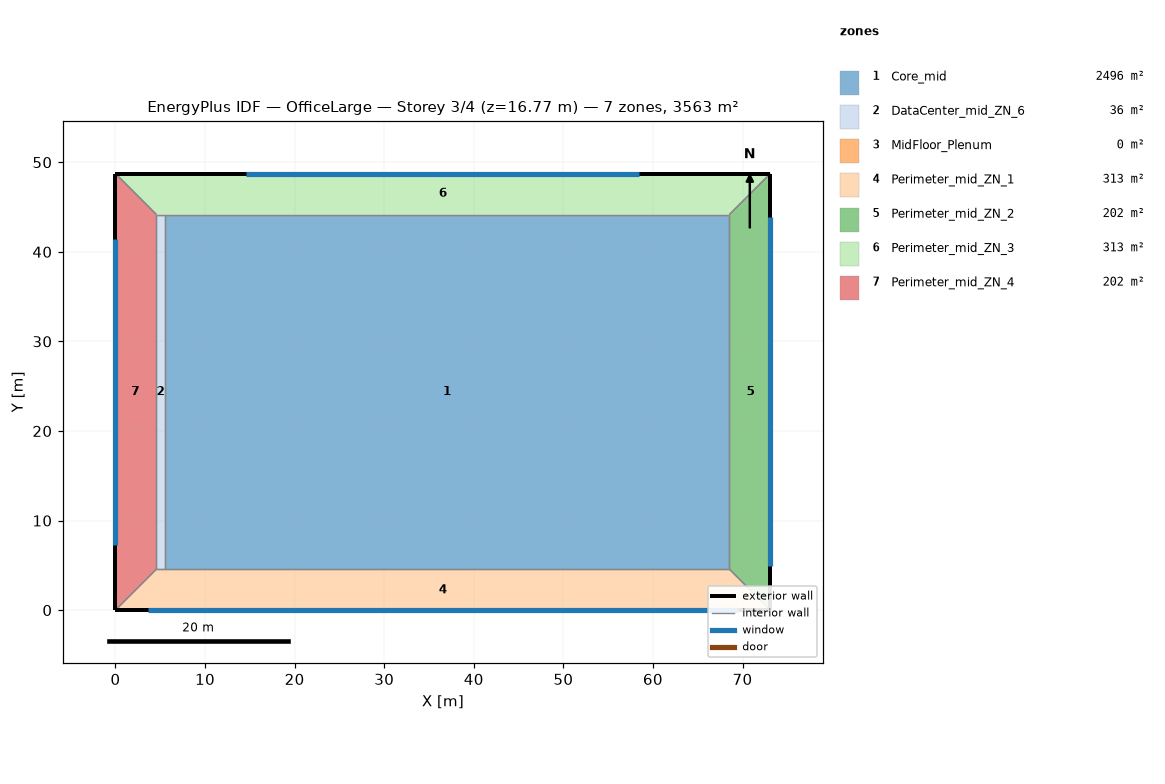
=== STOREY PLAN SPEC (per zone: floor XY polygon, exterior-wall plan segments, windows/doors) ===
zone 1: Core_mid  (2496.1 m²)
  floor: (68.53, 44.16) (68.53, 4.57) (5.49, 4.57) (5.49, 44.16)
  interior walls: 4
zone 2: DataCenter_mid_ZN_6  (36.2 m²)
  floor: (5.49, 44.16) (5.49, 4.57) (4.57, 4.57) (4.57, 44.16)
  interior walls: 4
zone 3: MidFloor_Plenum  (0.0 m²)
  exterior wall: (73.11, 48.74) – (0.00, 48.74)  [73.1 m]
  exterior wall: (0.00, 48.74) – (0.00, 0.00)  [48.7 m]
  exterior wall: (0.00, 0.00) – (73.11, 0.00)  [73.1 m]
  exterior wall: (73.11, 0.00) – (73.11, 48.74)  [48.7 m]
zone 4: Perimeter_mid_ZN_1  (313.4 m²)
  floor: (68.53, 4.57) (73.11, 0.00) (0.00, 0.00) (4.57, 4.57)
  exterior wall: (0.00, 0.00) – (73.11, 0.00)  [73.1 m]
    window: (3.66, 0.00) – (69.45, 0.00)  [160.5 m²]
  interior walls: 4
zone 5: Perimeter_mid_ZN_2  (202.0 m²)
  floor: (73.11, 48.74) (73.11, 0.00) (68.53, 4.57) (68.53, 44.16)
  exterior wall: (73.11, 0.00) – (73.11, 48.74)  [48.7 m]
    window: (73.11, 4.87) – (73.11, 43.86)  [80.2 m²]
  interior walls: 3
zone 6: Perimeter_mid_ZN_3  (313.4 m²)
  floor: (73.11, 48.74) (68.53, 44.16) (4.57, 44.16) (0.00, 48.74)
  exterior wall: (73.11, 48.74) – (0.00, 48.74)  [73.1 m]
    window: (58.49, 48.74) – (14.62, 48.74)  [40.1 m²]
  interior walls: 4
zone 7: Perimeter_mid_ZN_4  (202.0 m²)
  floor: (4.57, 44.16) (4.57, 4.57) (0.00, 0.00) (0.00, 48.74)
  exterior wall: (0.00, 48.74) – (0.00, 0.00)  [48.7 m]
    window: (0.00, 41.43) – (0.00, 7.31)  [53.5 m²]
  interior walls: 3

=== DERIVED (storey summary) ===
Building: OfficeLarge
Storey: 3 of 4  (floor level z = 16.77 m)
Storey gross floor area: 3563.1 m²
Zones on this storey: 7
  - Core_mid: floor 2496.1 m²
  - DataCenter_mid_ZN_6: floor 36.2 m²
  - MidFloor_Plenum: floor 0.0 m²; exterior wall 243.7 m (297.1 m²); WWR 0.0%
  - Perimeter_mid_ZN_1: floor 313.4 m²; exterior wall 73.1 m (200.6 m²); 1 window(s) 160.5 m²; WWR 80.0%
  - Perimeter_mid_ZN_2: floor 202.0 m²; exterior wall 48.7 m (133.7 m²); 1 window(s) 80.2 m²; WWR 60.0%
  - Perimeter_mid_ZN_3: floor 313.4 m²; exterior wall 73.1 m (200.6 m²); 1 window(s) 40.1 m²; WWR 20.0%
  - Perimeter_mid_ZN_4: floor 202.0 m²; exterior wall 48.7 m (133.7 m²); 1 window(s) 53.5 m²; WWR 40.0%
Zone adjacency (shared interzone walls):
  - Core_mid ↔ DataCenter_mid_ZN_6
  - Core_mid ↔ Perimeter_mid_ZN_1
  - Core_mid ↔ Perimeter_mid_ZN_2
  - Core_mid ↔ Perimeter_mid_ZN_3
  - DataCenter_mid_ZN_6 ↔ Perimeter_mid_ZN_1
  - DataCenter_mid_ZN_6 ↔ Perimeter_mid_ZN_3
  - DataCenter_mid_ZN_6 ↔ Perimeter_mid_ZN_4
  - Perimeter_mid_ZN_1 ↔ Perimeter_mid_ZN_2
  - Perimeter_mid_ZN_1 ↔ Perimeter_mid_ZN_4
  - Perimeter_mid_ZN_2 ↔ Perimeter_mid_ZN_3
  - Perimeter_mid_ZN_3 ↔ Perimeter_mid_ZN_4